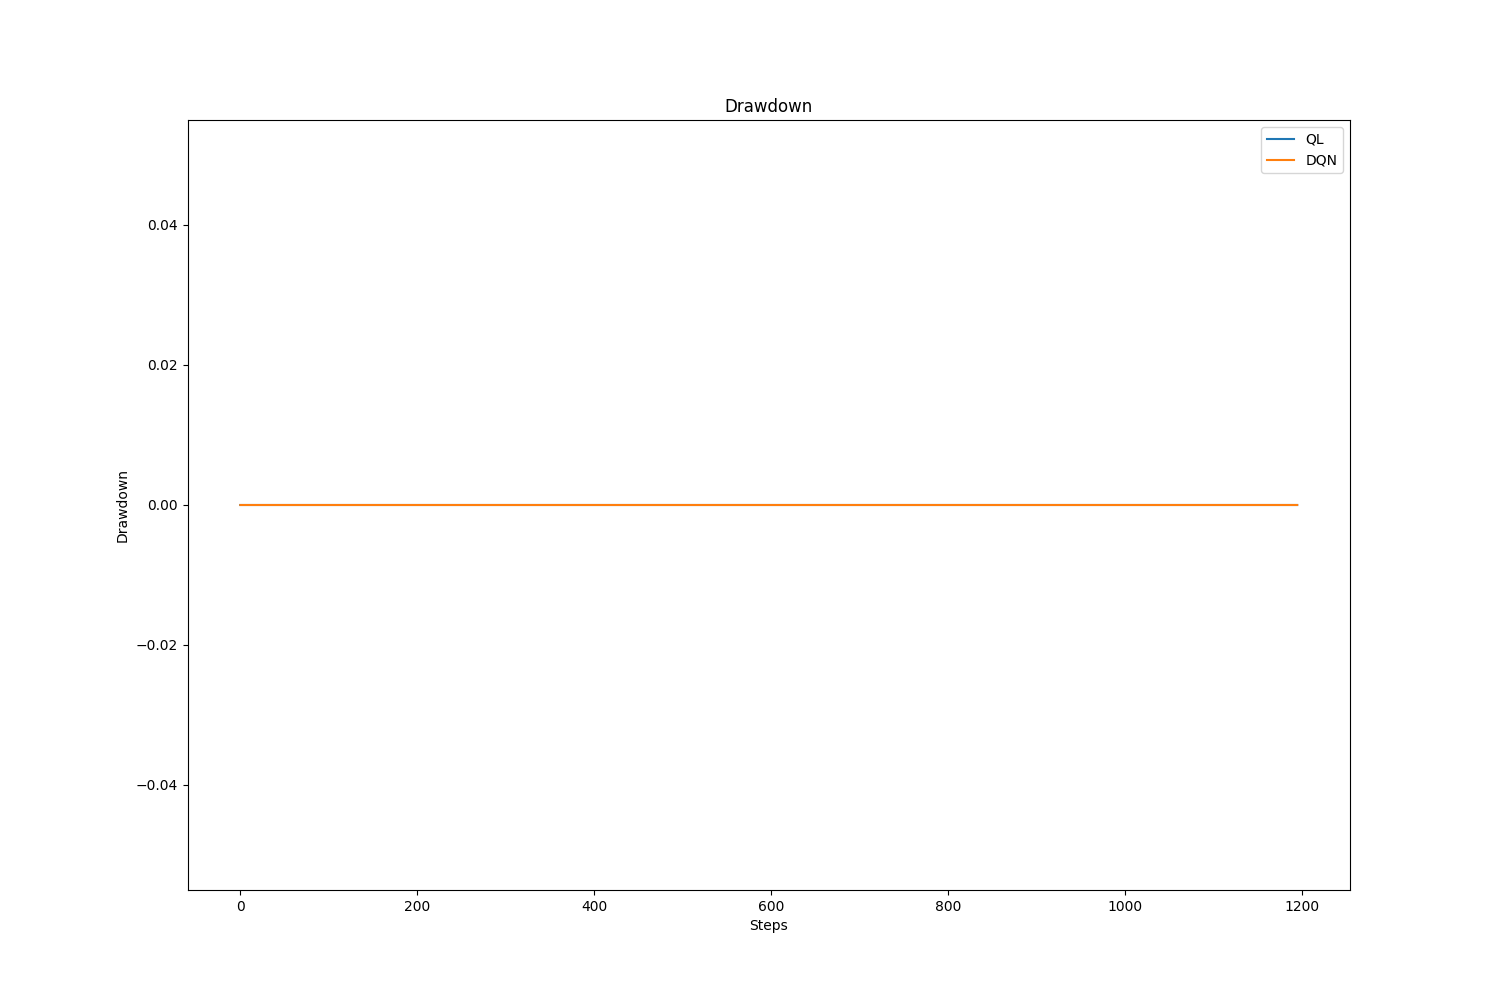

Data behind this chart, as committed beside it:
, value, avg, std
QL, 0.0, 0.0, 0.0
DQN, 0.0, 0.0, 0.0
